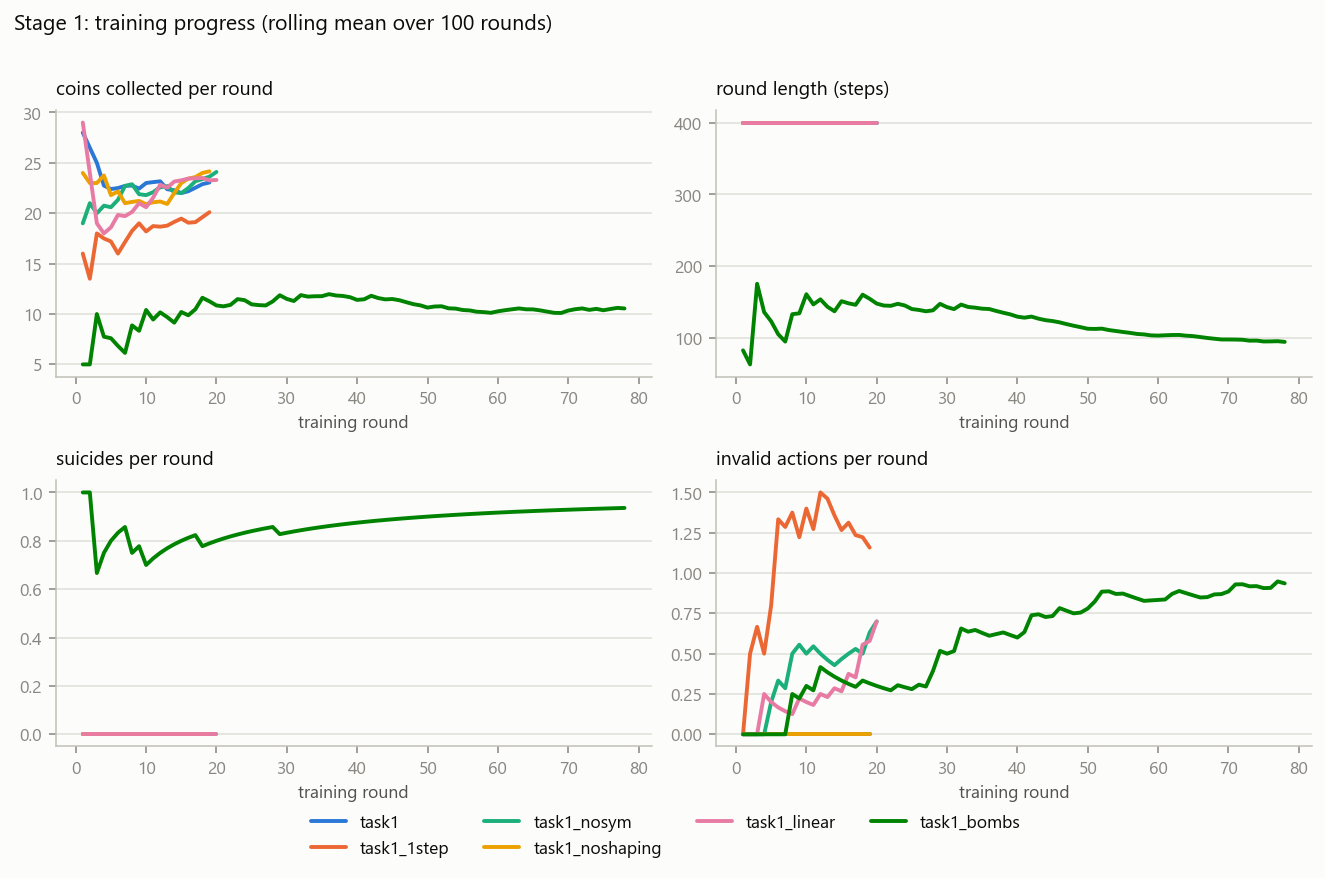

The data file committed next to this chart (first rows):
variant, round, metric, value
task1, 1.0, coins, 28.0
task1, 2.0, coins, 26.5
task1, 3.0, coins, 25.0
task1, 4.0, coins, 22.75
task1, 5.0, coins, 22.4
task1, 6.0, coins, 22.5
task1, 7.0, coins, 22.71
task1, 8.0, coins, 22.75
task1, 9.0, coins, 22.44
task1, 10.0, coins, 23.0
task1, 11.0, coins, 23.09
task1, 12.0, coins, 23.17
task1, 13.0, coins, 22.38
task1, 14.0, coins, 22.29
task1, 15.0, coins, 22.0
task1, 16.0, coins, 22.19
task1, 17.0, coins, 22.53
task1, 18.0, coins, 22.89
task1, 19.0, coins, 23.05
task1_1step, 1.0, coins, 16.0
task1_1step, 2.0, coins, 13.5
task1_1step, 3.0, coins, 18.0
task1_1step, 4.0, coins, 17.5
task1_1step, 5.0, coins, 17.2
task1_1step, 6.0, coins, 16.0
task1_1step, 7.0, coins, 17.14
task1_1step, 8.0, coins, 18.25
task1_1step, 9.0, coins, 19.0
task1_1step, 10.0, coins, 18.2
task1_1step, 11.0, coins, 18.73
task1_1step, 12.0, coins, 18.67
task1_1step, 13.0, coins, 18.77
task1_1step, 14.0, coins, 19.14
task1_1step, 15.0, coins, 19.47
task1_1step, 16.0, coins, 19.06
task1_1step, 17.0, coins, 19.12
task1_1step, 18.0, coins, 19.61
task1_1step, 19.0, coins, 20.11
task1_nosym, 1.0, coins, 19.0
task1_nosym, 2.0, coins, 21.0
task1_nosym, 3.0, coins, 20.0
task1_nosym, 4.0, coins, 20.75
task1_nosym, 5.0, coins, 20.6
task1_nosym, 6.0, coins, 21.33
task1_nosym, 7.0, coins, 22.71
task1_nosym, 8.0, coins, 22.88
task1_nosym, 9.0, coins, 21.89
task1_nosym, 10.0, coins, 21.8
task1_nosym, 11.0, coins, 22.09
task1_nosym, 12.0, coins, 22.58
task1_nosym, 13.0, coins, 22.69
task1_nosym, 14.0, coins, 22.07
task1_nosym, 15.0, coins, 22.0
task1_nosym, 16.0, coins, 22.5
task1_nosym, 17.0, coins, 23.18
task1_nosym, 18.0, coins, 23.39
task1_nosym, 19.0, coins, 23.63
task1_nosym, 20.0, coins, 24.1
task1_noshaping, 1.0, coins, 24.0
task1_noshaping, 2.0, coins, 23.0
... 115 more rows
